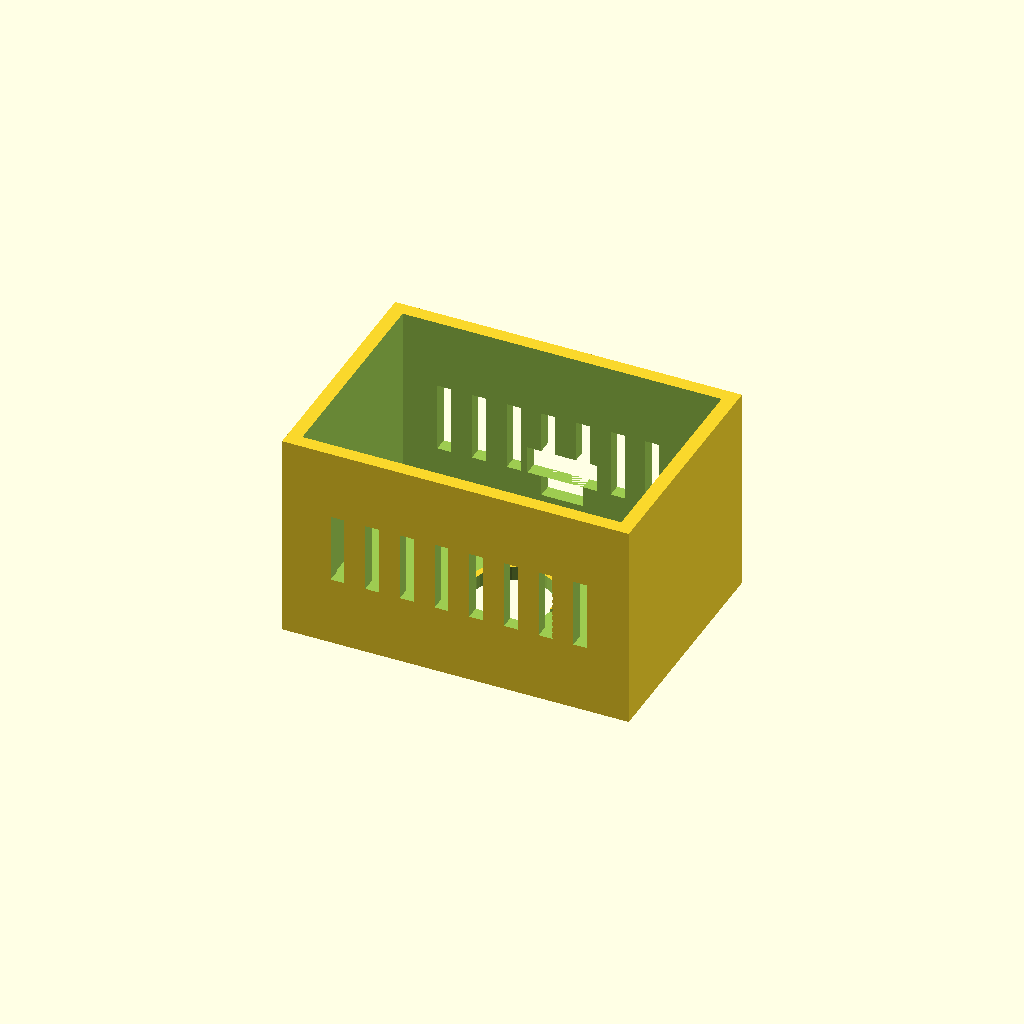
Cell 1: rendered with the file's own defaults.
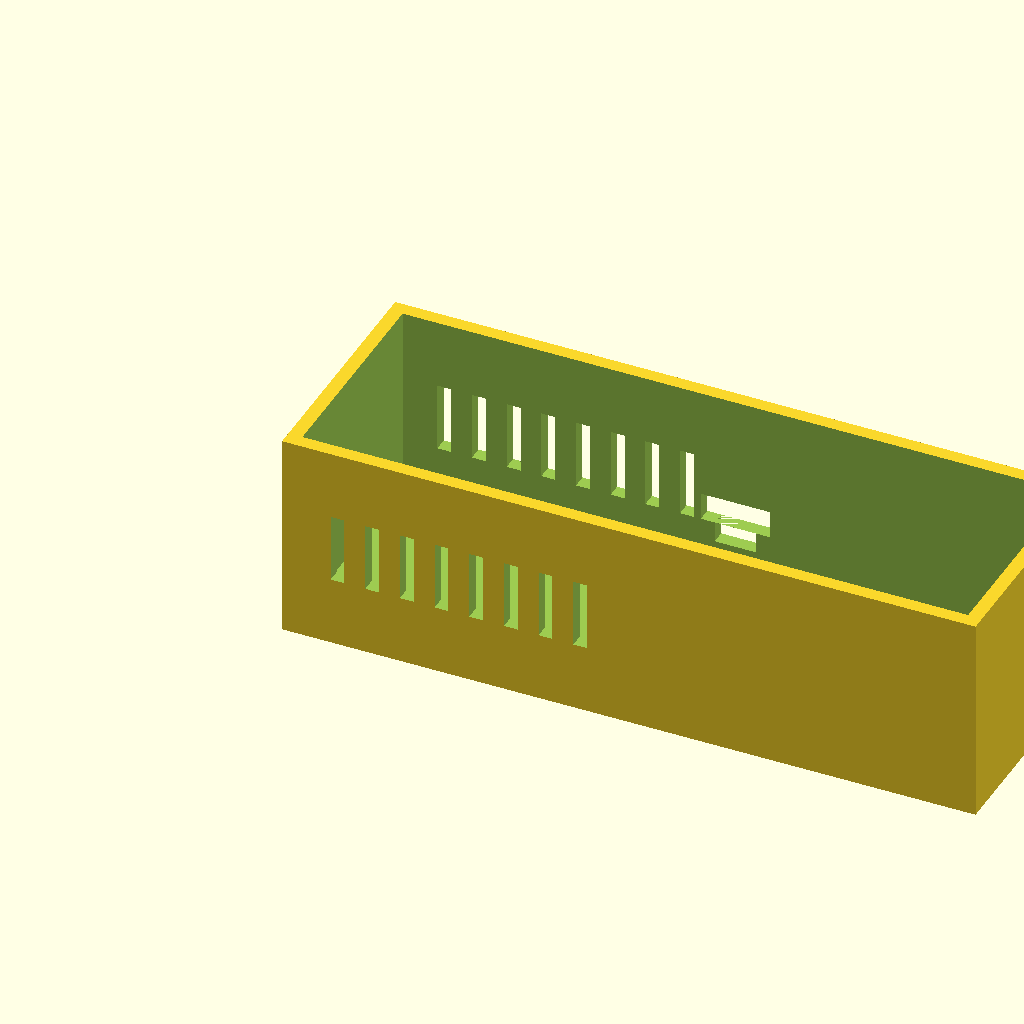
Cell 2 — case_length set to 100, the other parameters unchanged.
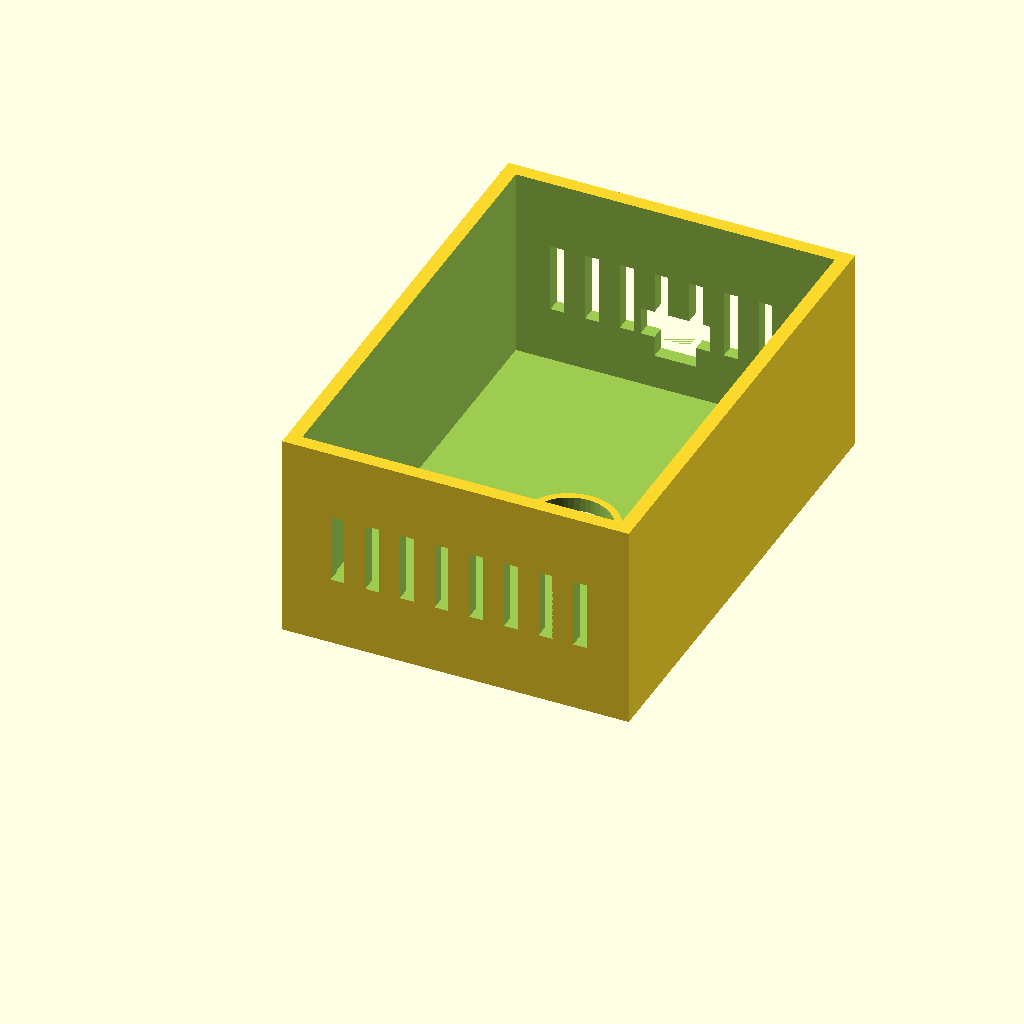
Cell 3: case_width = 70 (everything else at default).
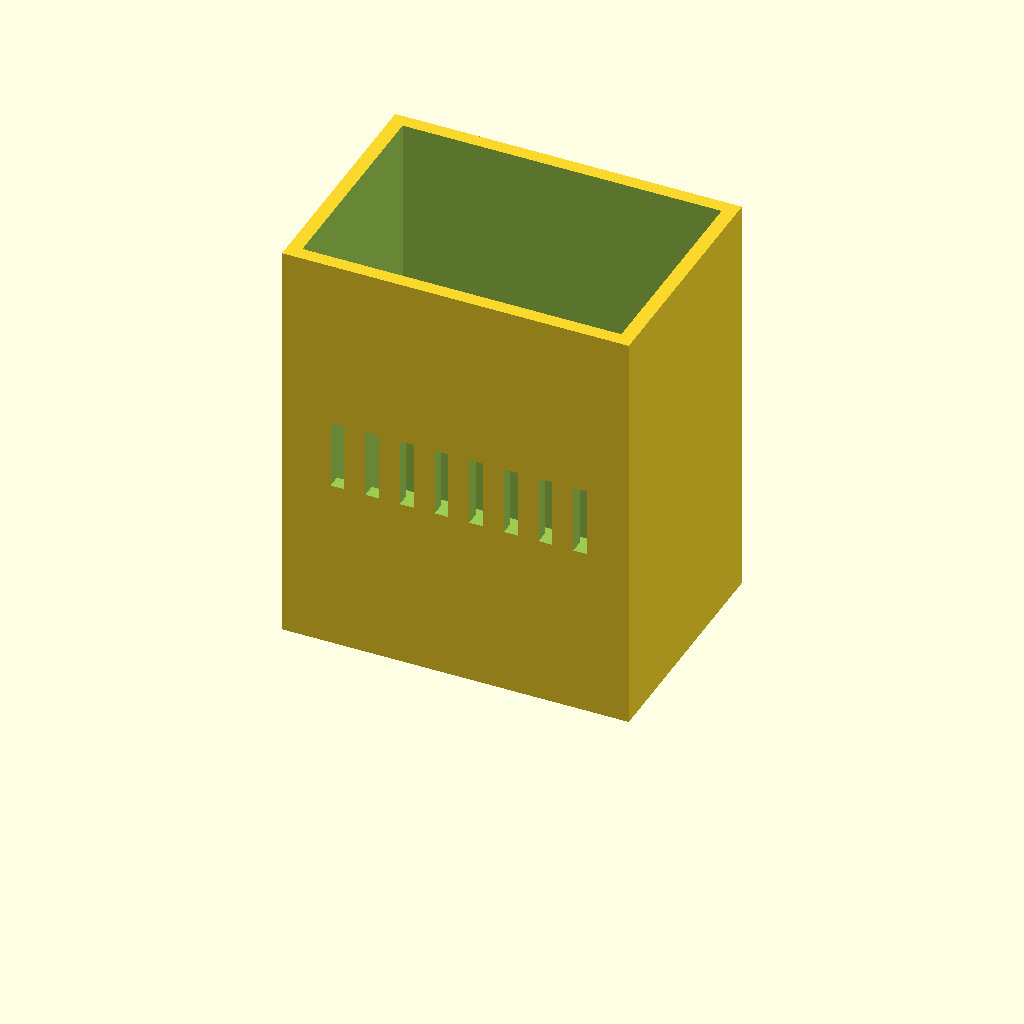
Cell 4: the same model with case_height = 60.
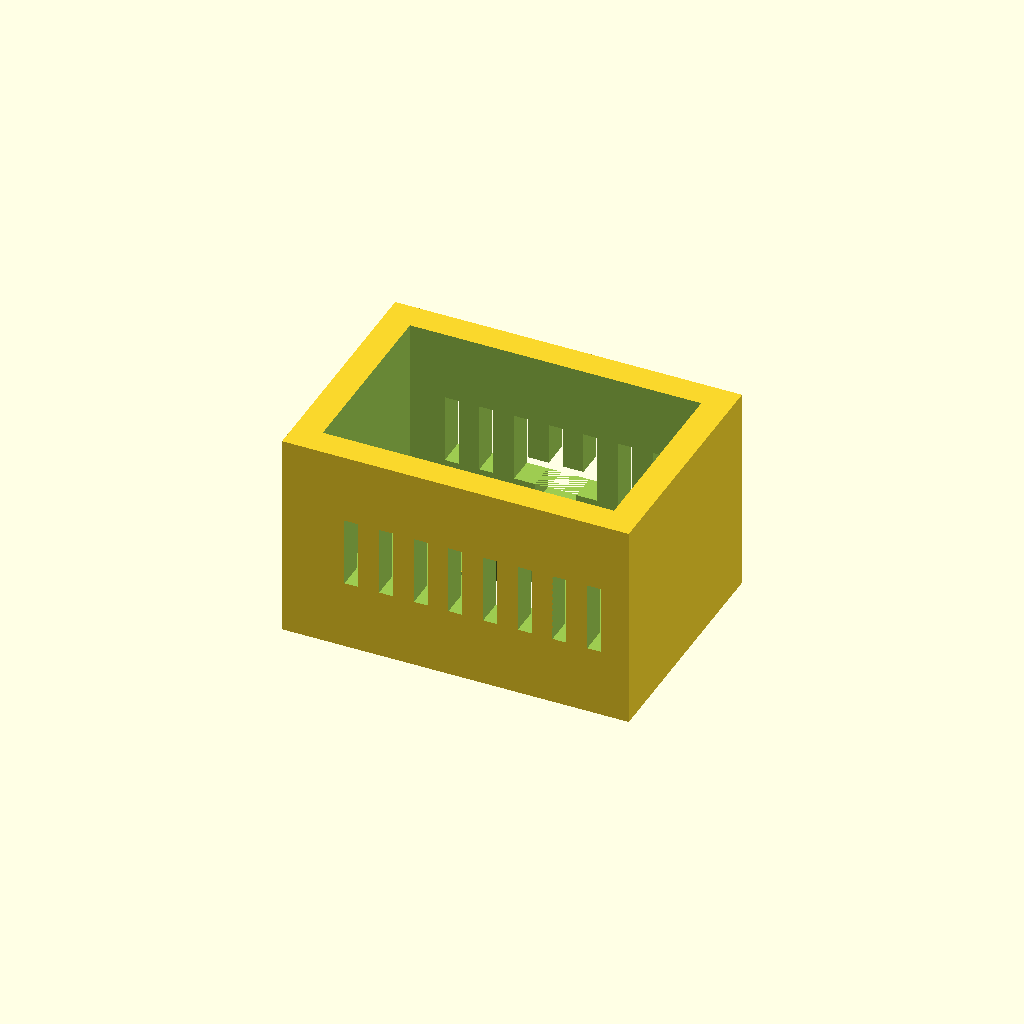
Cell 5: the same model with wall_thickness = 4.
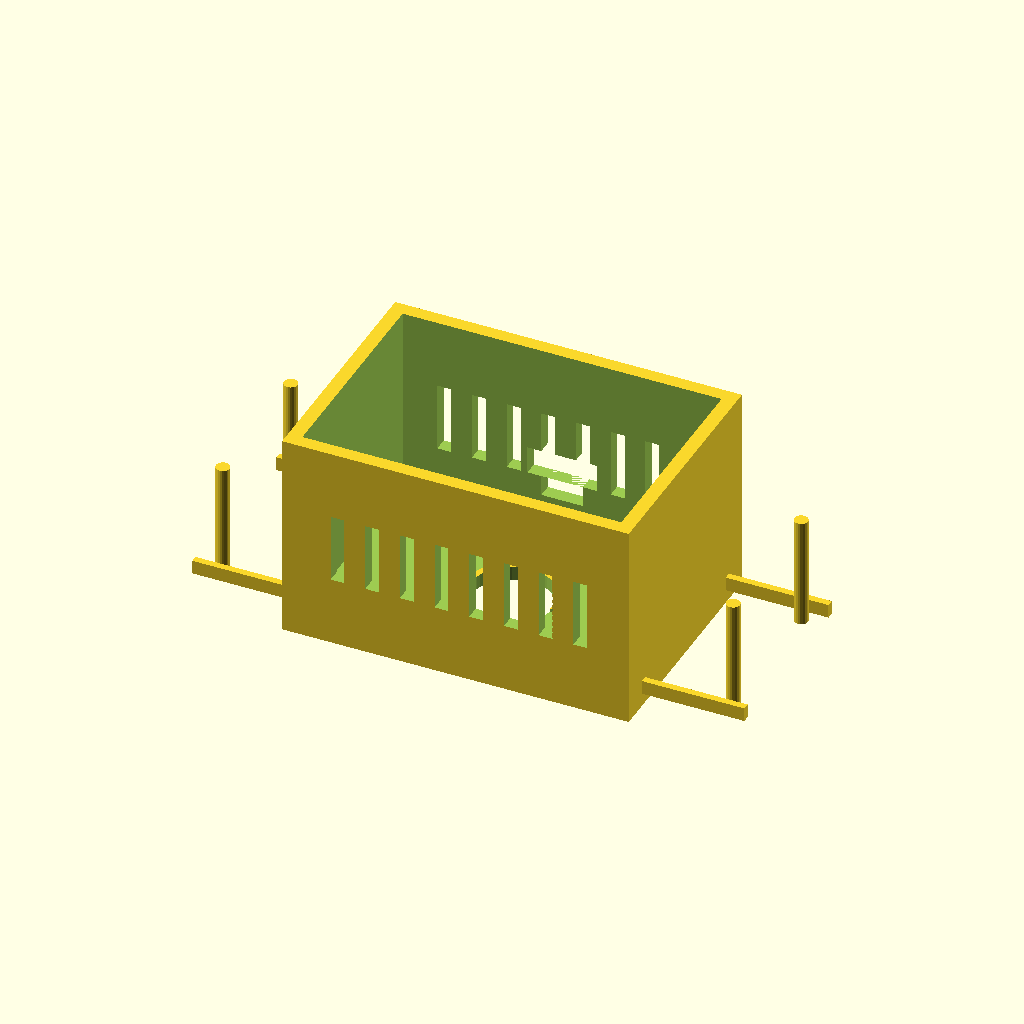
Cell 6: pcb_length = 79.6 (everything else at default).
One fixed orthographic camera (rotation 55°, 0°, 25°; colour scheme Cornfield) for every cell.
OpenSCAD source file 3d-models/esp32-cam-security/esp32-cam-case-body.scad:
// ESP32-CAM Security Camera Case - Main Body
// For Creality Ender-3 V3
// Material: Hyper-PAL (Grey) or Hyper-PETG

// ===== PARAMETERS =====
// Main case dimensions
case_length = 50;
case_width = 35;
case_height = 30;
wall_thickness = 2;

// PCB dimensions
pcb_length = 39.8;
pcb_width = 27;
pcb_height = 4.5;
pcb_support_height = 2;

// Camera lens opening
lens_diameter = 12;
lens_bezel_width = 1;

// Ventilation
vent_slot_length = 10;
vent_slot_width = 2;
vent_hole_diameter = 3;

// USB cutout
usb_width = 10;
usb_height = 4;

// Snap-fit post
post_diameter = 2;
post_height = 16;

// ===== MAIN BODY =====
difference() {
    union() {
        // Outer shell
        cube([case_length, case_width, case_height]);

        // PCB support ribs
        translate([
            (case_length - pcb_length)/2,
            (case_width - pcb_width)/2,
            wall_thickness
        ])
        cube([pcb_length, 1, pcb_support_height]);

        translate([
            (case_length - pcb_length)/2,
            (case_width - pcb_width)/2 + pcb_width - 1,
            wall_thickness
        ])
        cube([pcb_length, 1, pcb_support_height]);

        // Snap-fit posts (4 corners)
        post_positions = [
            [(case_length - pcb_length)/2 + 3, (case_width - pcb_width)/2 + 3],
            [(case_length + pcb_length)/2 - 3, (case_width - pcb_width)/2 + 3],
            [(case_length - pcb_length)/2 + 3, (case_width + pcb_width)/2 - 3],
            [(case_length + pcb_length)/2 - 3, (case_width + pcb_width)/2 - 3]
        ];

        for (pos = post_positions) {
            translate([pos[0], pos[1], wall_thickness])
                cylinder(h=post_height, d=post_diameter, $fn=20);
        }

        // Rear clip holders (for cover attachment)
        // Left clip holder
        translate([wall_thickness, case_width/2 - 5, case_height - 5])
            cube([3, 10, 5]);

        // Right clip holder
        translate([case_length - wall_thickness - 3, case_width/2 - 5, case_height - 5])
            cube([3, 10, 5]);
    }

    // Hollow interior
    translate([wall_thickness, wall_thickness, wall_thickness])
        cube([
            case_length - 2*wall_thickness,
            case_width - 2*wall_thickness,
            case_height
        ]);

    // Camera lens opening (front)
    translate([case_length/2, case_width/2, -1])
        cylinder(h=wall_thickness+2, d=lens_diameter, $fn=50);

    // Lens bezel (recessed ring around lens)
    translate([case_length/2, case_width/2, wall_thickness - 0.5])
        cylinder(h=1.5, d=lens_diameter + 2*lens_bezel_width, $fn=50);

    // USB cutout (back, centered vertically)
    translate([case_length/2 - usb_width/2, case_width - wall_thickness - 1, case_height/3])
        cube([usb_width, wall_thickness+2, usb_height]);

    // Cable strain relief channel (below USB)
    translate([case_length/2 - 3, case_width - wall_thickness - 1, case_height/3 - 3])
        cube([6, wall_thickness+2, 3]);

    // Side ventilation slots (8 per side)
    for (i = [0:7]) {
        // Left side
        translate([
            wall_thickness + 5 + i*5,
            -1,
            case_height/2 - vent_slot_length/2
        ])
        cube([vent_slot_width, wall_thickness+2, vent_slot_length]);

        // Right side
        translate([
            wall_thickness + 5 + i*5,
            case_width - wall_thickness - 1,
            case_height/2 - vent_slot_length/2
        ])
        cube([vent_slot_width, wall_thickness+2, vent_slot_length]);
    }

    // Top ventilation holes (4 holes)
    for (i = [0:3]) {
        translate([
            case_length/2 + (i-1.5)*8,
            case_width/2,
            case_height - wall_thickness - 1
        ])
        cylinder(h=wall_thickness+2, d=vent_hole_diameter, $fn=20);
    }

    // GPIO access slot (bottom, optional)
    translate([case_length/2 - 10, wall_thickness - 1, wall_thickness])
        cube([20, wall_thickness+2, 3]);
}

// Front lens bezel ring (protective ridge)
difference() {
    translate([case_length/2, case_width/2, 0])
        cylinder(h=wall_thickness, d=lens_diameter + 2*lens_bezel_width, $fn=50);

    translate([case_length/2, case_width/2, -1])
        cylinder(h=wall_thickness+2, d=lens_diameter, $fn=50);

    // Cut away back half so it doesn't interfere with case
    translate([-case_length/2, -1, -1])
        cube([case_length*2, case_width/2, wall_thickness+2]);
}

// Add text label on bottom (optional - comment out if not desired)
translate([case_length/2 - 10, 3, 0.5])
    linear_extrude(height=0.5)
    text("CAM", size=4, font="Arial:style=Bold", halign="center");
Parameter table extracted from the source (name, type, default, range or options):
case_length: number, default 50
case_width: number, default 35
case_height: number, default 30
wall_thickness: number, default 2
pcb_length: number, default 39.8
pcb_width: number, default 27
pcb_height: number, default 4.5
pcb_support_height: number, default 2
lens_diameter: number, default 12
lens_bezel_width: number, default 1
vent_slot_length: number, default 10
vent_slot_width: number, default 2
vent_hole_diameter: number, default 3
usb_width: number, default 10
usb_height: number, default 4
post_diameter: number, default 2
post_height: number, default 16
